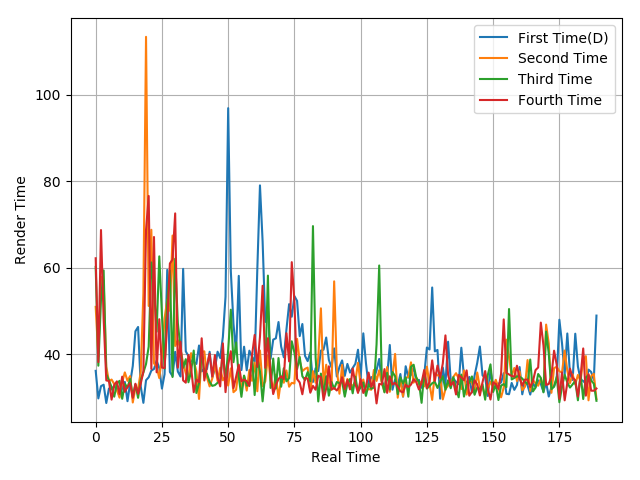

The data file committed next to this chart (first rows):
36.15, 29.77, 32.61, 32.94, 28.71, 32.06, 31.96, 32.61, 32.05, 30.37, 32.13, 33.58, 29.13, 33.32, 37.28, 45.31, 46.3, 32.56, 28.75, 33.98, 34.66, 36.2, 36.58, 38.5
50.95, 39.48, 57.9, 56.99, 37.08, 33.72, 34.14, 33.09, 31.69, 29.95, 33.59, 35.79, 33.84, 34.95, 28.83, 32.24, 32.06, 35.85, 54.1, 113.4, 51.16, 68.78, 37.9, 37.02
60.19, 37.34, 52.7, 59.39, 35.36, 33.96, 32.39, 30.17, 33.18, 33.84, 29.69, 33.13, 32.29, 34.27, 30.17, 33.03, 29.9, 33.98, 35.77, 37.73, 41.74, 61.22, 55.22, 45.2
62.19, 38.17, 68.72, 48.19, 33.93, 33.81, 29.49, 32.89, 33.72, 30.77, 34.8, 31.29, 32.41, 33.31, 29.9, 33.17, 30.83, 33.2, 35.97, 68.75, 76.6, 36.58, 67.11, 35.81
